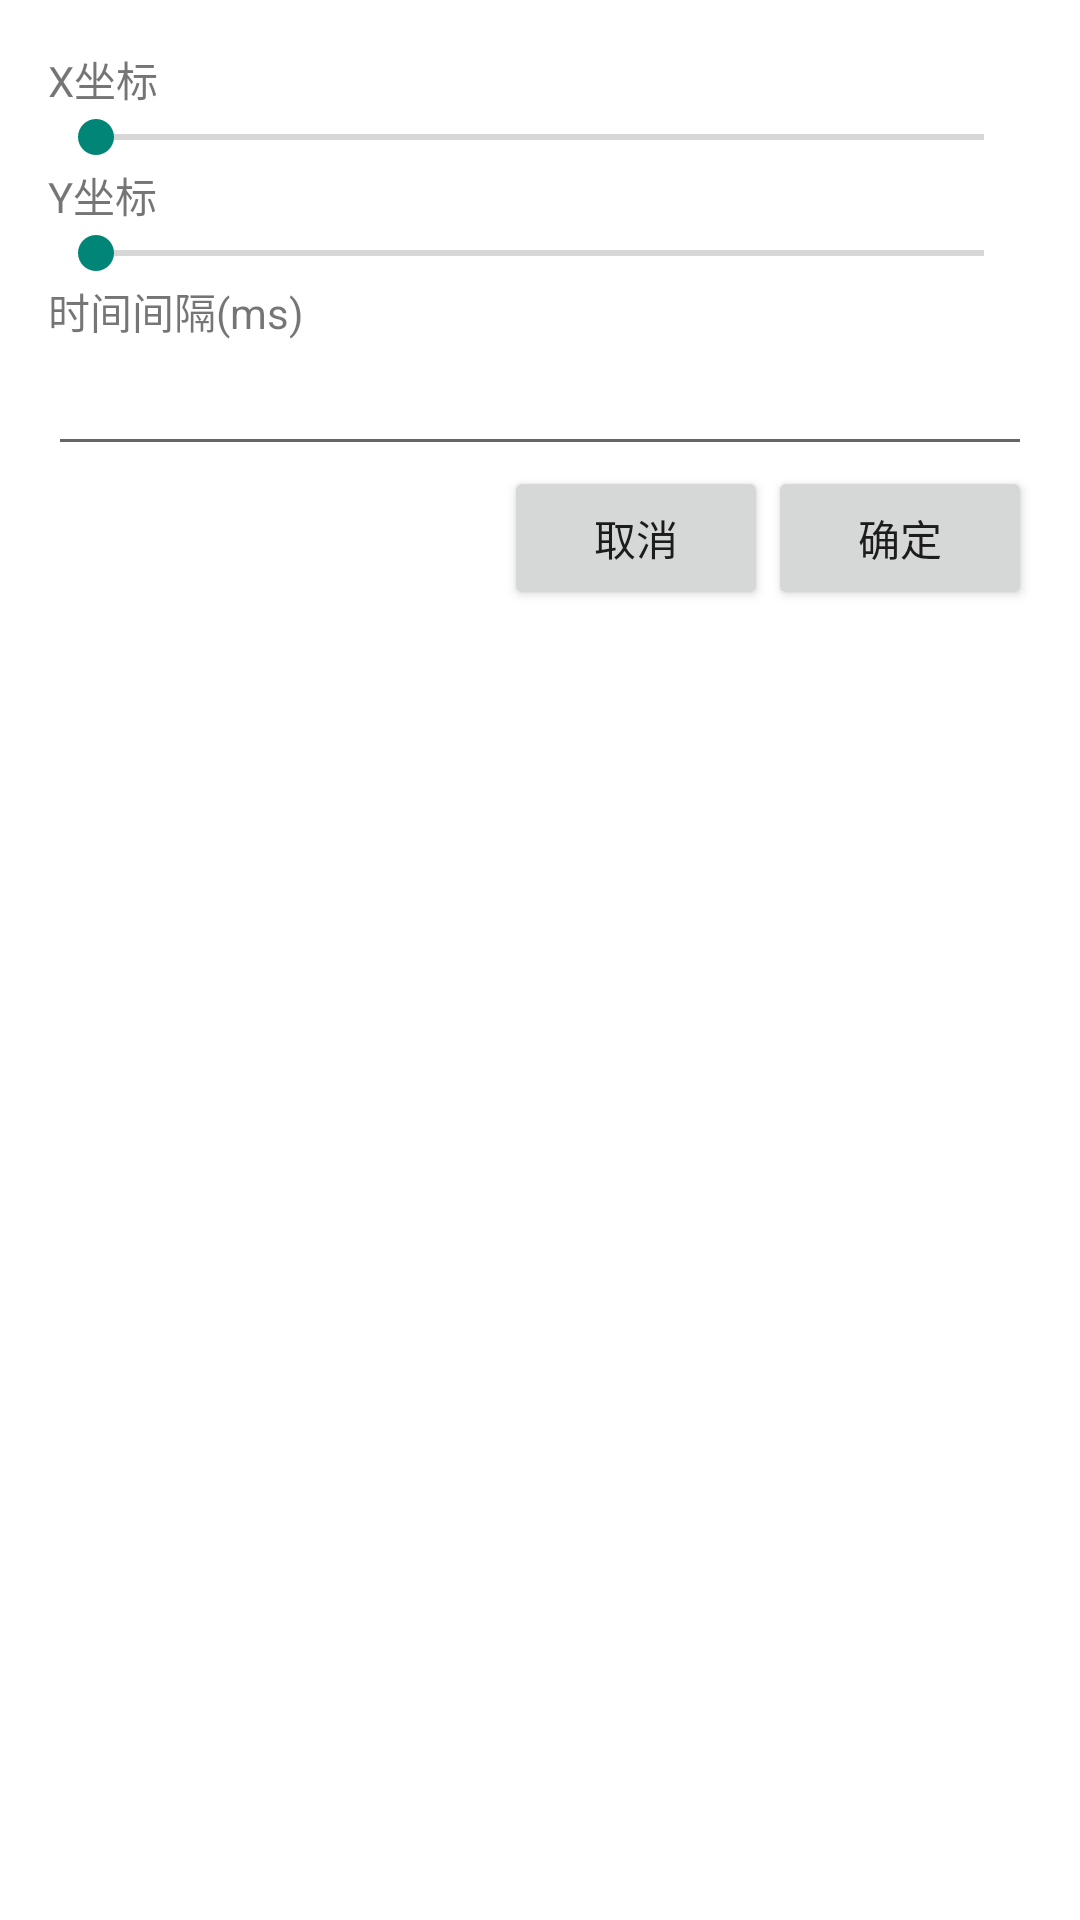

Layout XML and referenced resources for this Android screen:
<!-- AndroidManifest.xml: application theme AppTheme -->
<!-- res/layout/dialog_coordinate.xml -->
<?xml version="1.0" encoding="utf-8"?>
<LinearLayout xmlns:android="http://schemas.android.com/apk/res/android"
    android:layout_width="match_parent"
    android:layout_height="wrap_content"
    android:orientation="vertical"
    android:padding="16dp">

    <TextView
        android:layout_width="wrap_content"
        android:layout_height="wrap_content"
        android:text="X坐标" />

    <SeekBar
        android:id="@+id/seekBarX"
        android:layout_width="match_parent"
        android:layout_height="wrap_content" />

    <TextView
        android:layout_width="wrap_content"
        android:layout_height="wrap_content"
        android:text="Y坐标" />

    <SeekBar
        android:id="@+id/seekBarY"
        android:layout_width="match_parent"
        android:layout_height="wrap_content" />

    <TextView
        android:layout_width="wrap_content"
        android:layout_height="wrap_content"
        android:text="时间间隔(ms)" />

    <EditText
        android:id="@+id/intervalInput"
        android:layout_width="match_parent"
        android:layout_height="wrap_content"
        android:inputType="number" />

    <LinearLayout
        android:layout_width="match_parent"
        android:layout_height="wrap_content"
        android:gravity="end"
        android:orientation="horizontal">

        <Button
            android:id="@+id/cancelButton"
            android:layout_width="wrap_content"
            android:layout_height="wrap_content"
            android:text="取消" />

        <Button
            android:id="@+id/confirmButton"
            android:layout_width="wrap_content"
            android:layout_height="wrap_content"
            android:text="确定" />
    </LinearLayout>
</LinearLayout>
<!-- resources referenced by this layout -->
<resources>
  <style name="AppTheme" parent="Theme.AppCompat.Light.DarkActionBar">
          <item name="android:windowBackground">@android:color/transparent</item>
          <item name="textAllCaps">false</item>
      </style>
</resources>
